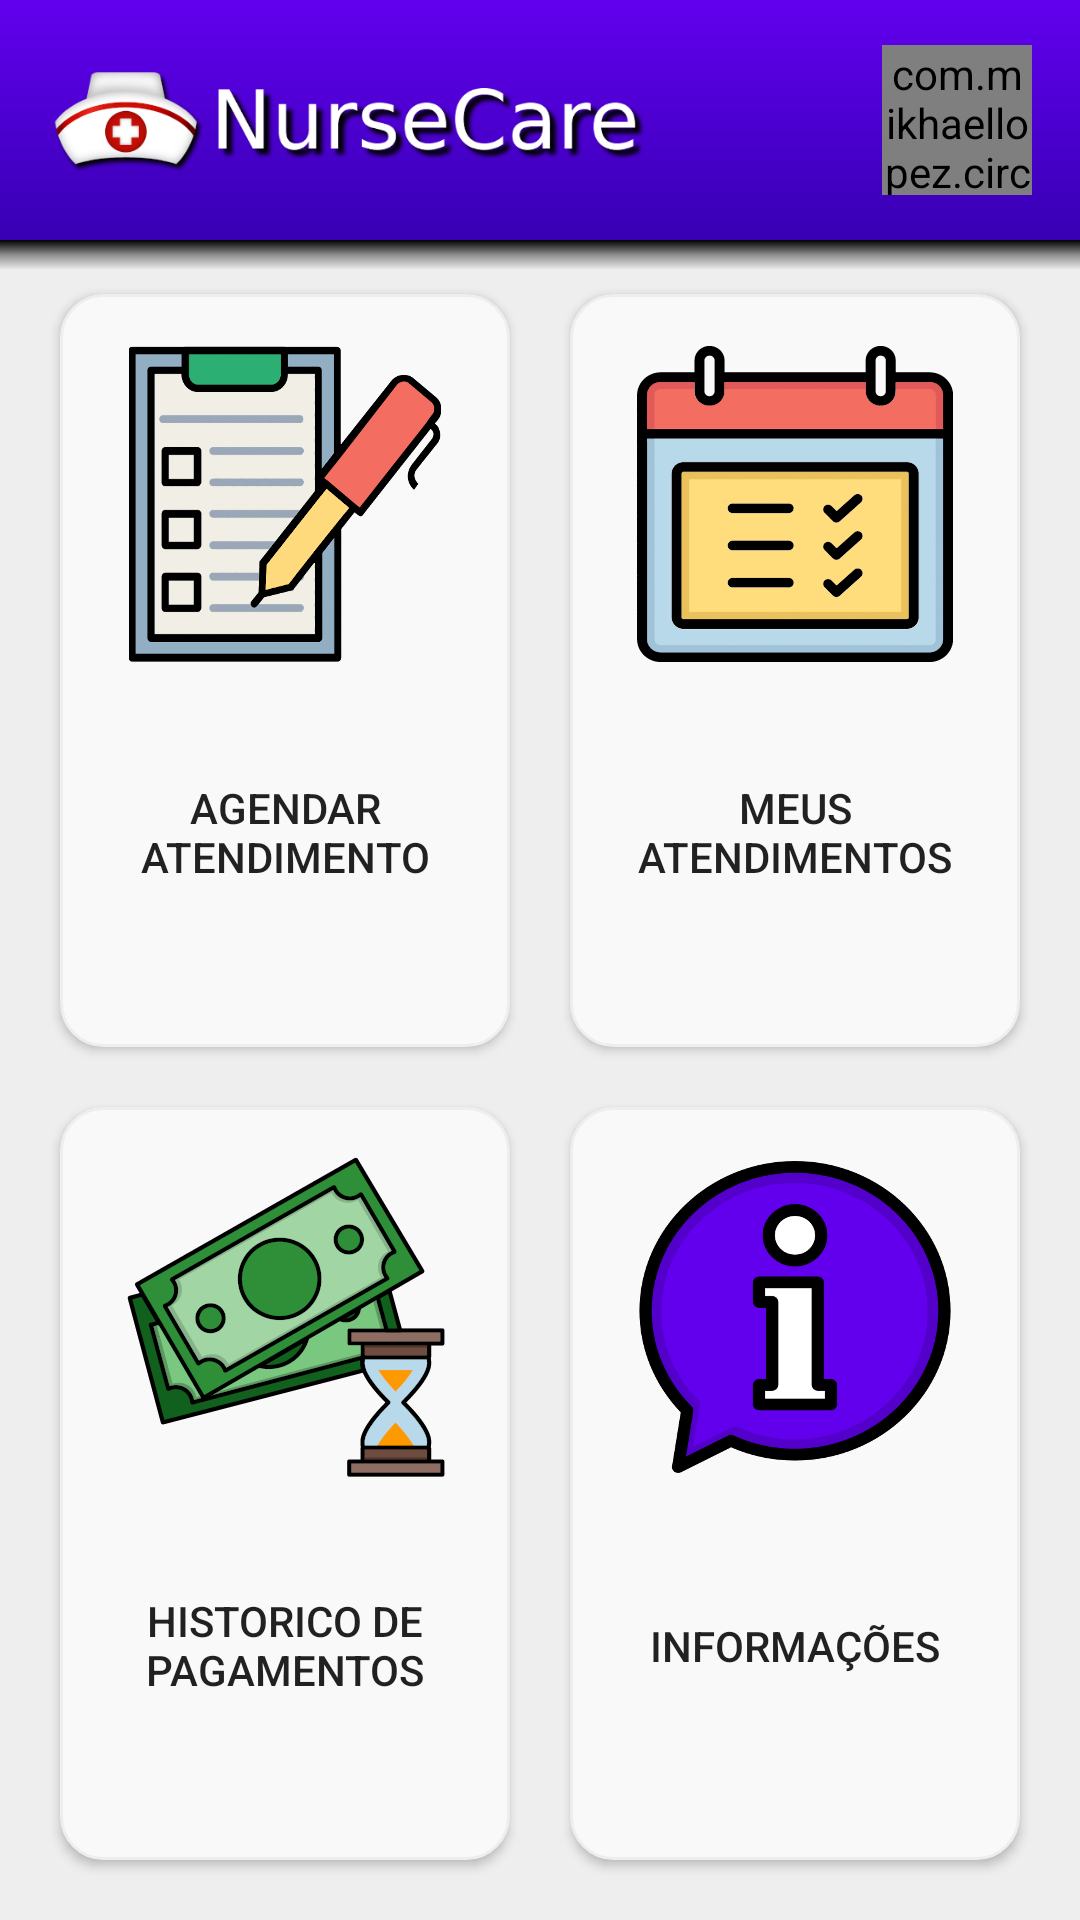

Here is an Android app screen rendered from its layout file. Give the layout XML and the strings, colors and styles it references.
<!-- AndroidManifest.xml: application theme AppTheme -->
<!-- res/layout/activity_main.xml -->
<?xml version="1.0" encoding="utf-8"?>
<androidx.constraintlayout.widget.ConstraintLayout xmlns:android="http://schemas.android.com/apk/res/android"
    xmlns:app="http://schemas.android.com/apk/res-auto"
    xmlns:tools="http://schemas.android.com/tools"
    android:layout_width="match_parent"
    android:layout_height="match_parent"
    android:background="@color/colorBackground"
    tools:context=".telas.MainActivity">

    <View
        android:id="@+id/vBarra"
        android:layout_width="match_parent"
        android:layout_height="80dp"
        android:background="@drawable/fundo_gradiente"
        app:layout_constraintEnd_toEndOf="parent"
        app:layout_constraintStart_toStartOf="parent"
        app:layout_constraintTop_toTopOf="parent" />

    <ImageView
        android:id="@+id/ivLogo"
        android:layout_width="200dp"
        android:layout_height="44dp"
        android:layout_marginStart="16dp"
        app:layout_constraintBottom_toBottomOf="@id/vBarra"
        app:layout_constraintStart_toStartOf="parent"
        app:layout_constraintTop_toTopOf="parent"
        app:srcCompat="@drawable/nursecare_peq" />

    <com.mikhaellopez.circularimageview.CircularImageView
        android:id="@+id/civUsuario"
        android:layout_width="50dp"
        android:layout_height="50dp"
        android:layout_marginEnd="16dp"
        app:civ_border="true"
        app:civ_border_color="#DDDDDD"
        app:civ_border_width="2dp"
        app:layout_constraintBottom_toBottomOf="@+id/vBarra"
        app:layout_constraintEnd_toEndOf="parent"
        app:layout_constraintTop_toTopOf="parent"
        app:srcCompat="@drawable/paciente" />


    <androidx.constraintlayout.widget.ConstraintLayout
        android:id="@+id/clRecado"
        android:layout_width="0dp"
        android:layout_height="wrap_content"
        android:layout_marginTop="8dp"
        android:background="@drawable/lembrete"
        android:paddingStart="42dp"
        android:paddingTop="22dp"
        android:paddingEnd="34dp"
        android:paddingBottom="34dp"
        android:visibility="gone"
        app:layout_constraintEnd_toEndOf="parent"
        app:layout_constraintStart_toStartOf="parent"
        app:layout_constraintTop_toBottomOf="@id/vBarra">

        <TextView
            android:id="@+id/tvRecado"
            android:layout_width="match_parent"
            android:layout_height="wrap_content"
            android:layout_marginStart="28dp"
            android:fontFamily="cursive"
            android:textSize="24sp"
            app:layout_constraintBottom_toBottomOf="parent"
            app:layout_constraintEnd_toEndOf="parent"
            app:layout_constraintStart_toStartOf="parent"
            app:layout_constraintTop_toTopOf="parent" />

        <ImageView
            android:id="@+id/ivFechar"
            android:layout_width="wrap_content"
            android:layout_height="wrap_content"
            android:layout_marginTop="4dp"
            android:layout_marginEnd="16dp"
            android:alpha="0.4"
            app:layout_constraintEnd_toEndOf="@id/tvRecado"
            app:layout_constraintTop_toTopOf="parent"
            app:srcCompat="@drawable/ic_close" />

    </androidx.constraintlayout.widget.ConstraintLayout>

    <androidx.constraintlayout.widget.ConstraintLayout
        android:id="@+id/clMenu"
        android:layout_width="0dp"
        android:layout_height="0dp"
        android:paddingTop="8dp"
        app:layout_constraintBottom_toBottomOf="parent"
        app:layout_constraintEnd_toEndOf="parent"
        app:layout_constraintStart_toStartOf="parent"
        app:layout_constraintTop_toBottomOf="@id/clRecado">

        <Button
            android:id="@+id/b1"
            android:layout_width="0dp"
            android:layout_height="0dp"
            android:layout_marginStart="20dp"
            android:layout_marginTop="10dp"
            android:layout_marginEnd="10dp"
            android:layout_marginBottom="10dp"
            android:background="@drawable/botao_menu"
            android:drawableTop="@mipmap/ic_agendamento"
            android:elevation="4dp"
            android:padding="16dp"
            android:text="Agendar Atendimento"
            app:layout_constraintBottom_toTopOf="@+id/b3"
            app:layout_constraintEnd_toStartOf="@+id/b2"
            app:layout_constraintStart_toStartOf="parent"
            app:layout_constraintTop_toTopOf="parent" />

        <Button
            android:id="@+id/b2"
            android:layout_width="0dp"
            android:layout_height="0dp"
            android:layout_marginStart="10dp"
            android:layout_marginTop="10dp"
            android:layout_marginEnd="20dp"
            android:layout_marginBottom="10dp"
            android:background="@drawable/botao_menu"
            android:drawableTop="@mipmap/ic_atendimento"
            android:elevation="4dp"
            android:padding="16dp"
            android:text="Meus Atendimentos"
            app:layout_constraintBottom_toTopOf="@+id/b4"
            app:layout_constraintEnd_toEndOf="parent"
            app:layout_constraintStart_toEndOf="@+id/b1"
            app:layout_constraintTop_toTopOf="parent" />

        <Button
            android:id="@+id/b3"
            android:layout_width="0dp"
            android:layout_height="0dp"
            android:layout_marginStart="20dp"
            android:layout_marginTop="10dp"
            android:layout_marginEnd="10dp"
            android:layout_marginBottom="20dp"
            android:background="@drawable/botao_menu"
            android:drawableTop="@mipmap/ic_historico"
            android:elevation="4dp"
            android:padding="16dp"
            android:text="Historico de Pagamentos"
            app:layout_constraintBottom_toBottomOf="parent"
            app:layout_constraintEnd_toStartOf="@+id/b4"
            app:layout_constraintStart_toStartOf="parent"
            app:layout_constraintTop_toBottomOf="@+id/b1" />

        <Button
            android:id="@+id/b4"
            android:layout_width="0dp"
            android:layout_height="0dp"
            android:layout_marginStart="10dp"
            android:layout_marginTop="10dp"
            android:layout_marginEnd="20dp"
            android:layout_marginBottom="20dp"
            android:background="@drawable/botao_menu"
            android:drawableTop="@mipmap/ic_informacoes"
            android:elevation="4dp"
            android:padding="16dp"
            android:text="Informações"
            app:layout_constraintBottom_toBottomOf="parent"
            app:layout_constraintEnd_toEndOf="parent"
            app:layout_constraintStart_toEndOf="@+id/b3"
            app:layout_constraintTop_toBottomOf="@+id/b2" />
    </androidx.constraintlayout.widget.ConstraintLayout>

    <View
        android:layout_width="match_parent"
        android:layout_height="10dp"
        android:background="@drawable/fundo_sombra"
        app:layout_constraintTop_toBottomOf="@+id/vBarra" />

</androidx.constraintlayout.widget.ConstraintLayout>
<!-- resources referenced by this layout -->
<resources>
  <color name="colorBackground">#EEEEEE</color>
  <!-- drawable botao_menu (drawable) -->
  <?xml version="1.0" encoding="utf-8"?>
  <shape xmlns:android="http://schemas.android.com/apk/res/android"
      android:shape="rectangle">
      <corners android:radius="14dp" />
      <solid android:color="#F9F9F9" />
      <stroke
          android:width="1dp"
          android:color="#EEEEEE" />
  </shape>
  <!-- drawable fundo_gradiente (drawable) -->
  <?xml version="1.0" encoding="utf-8"?>
  <shape xmlns:android="http://schemas.android.com/apk/res/android"
      android:shape="rectangle">
      <gradient
          android:angle="90"
          android:startColor="@color/colorPrimary"
          android:endColor="@color/colorPrimaryDark"
          android:type="linear" />
  </shape>
  <!-- drawable fundo_sombra (drawable) -->
  <?xml version="1.0" encoding="utf-8"?>
  <shape xmlns:android="http://schemas.android.com/apk/res/android" android:shape="rectangle">
      <gradient
          android:startColor="#00000000"
          android:centerColor="#66000000"
          android:endColor="#FF000000"
          android:angle="90" />
  </shape>
  <!-- drawable lembrete: png bitmap (drawable, 40520 bytes) -->
  <!-- drawable nursecare_peq: png bitmap (drawable, 41306 bytes) -->
  <!-- drawable paciente: png bitmap (drawable, 7690 bytes) -->
  <!-- mipmap ic_agendamento: png bitmap (mipmap-hdpi, 9641 bytes) -->
  <!-- mipmap ic_atendimento: png bitmap (mipmap-hdpi, 6143 bytes) -->
  <!-- mipmap ic_historico: png bitmap (mipmap-hdpi, 19177 bytes) -->
  <!-- mipmap ic_informacoes: png bitmap (mipmap-hdpi, 8039 bytes) -->
  <style name="AppTheme" parent="Theme.AppCompat.Light.NoActionBar">
          <item name="colorPrimary">@color/colorPrimary</item>
          <item name="colorPrimaryDark">@color/colorPrimaryDark</item>
          <item name="colorAccent">@color/colorAccent</item>
          <item name="android:colorActivatedHighlight">@color/colorActivatedHighlight</item>
          <item name="colorError">@color/colorError</item>
          <item name="android:colorFocusedHighlight">@color/colorFocusedHighlight</item>
          <item name="android:colorMultiSelectHighlight">@color/colorMultiSelectHighlight</item>
          <item name="android:colorPressedHighlight">@color/colorPressedHighlight</item>
      </style>
  <color name="colorPrimary">#3700B3</color>
  <color name="colorPrimaryDark">#6200EE</color>
  <color name="colorAccent">#000000</color>
  <color name="colorActivatedHighlight">#6200EE</color>
  <color name="colorError">#FF0000</color>
  <color name="colorFocusedHighlight">#6200EE</color>
  <color name="colorMultiSelectHighlight">#3700B3</color>
  <color name="colorPressedHighlight">#6200EE</color>
</resources>
